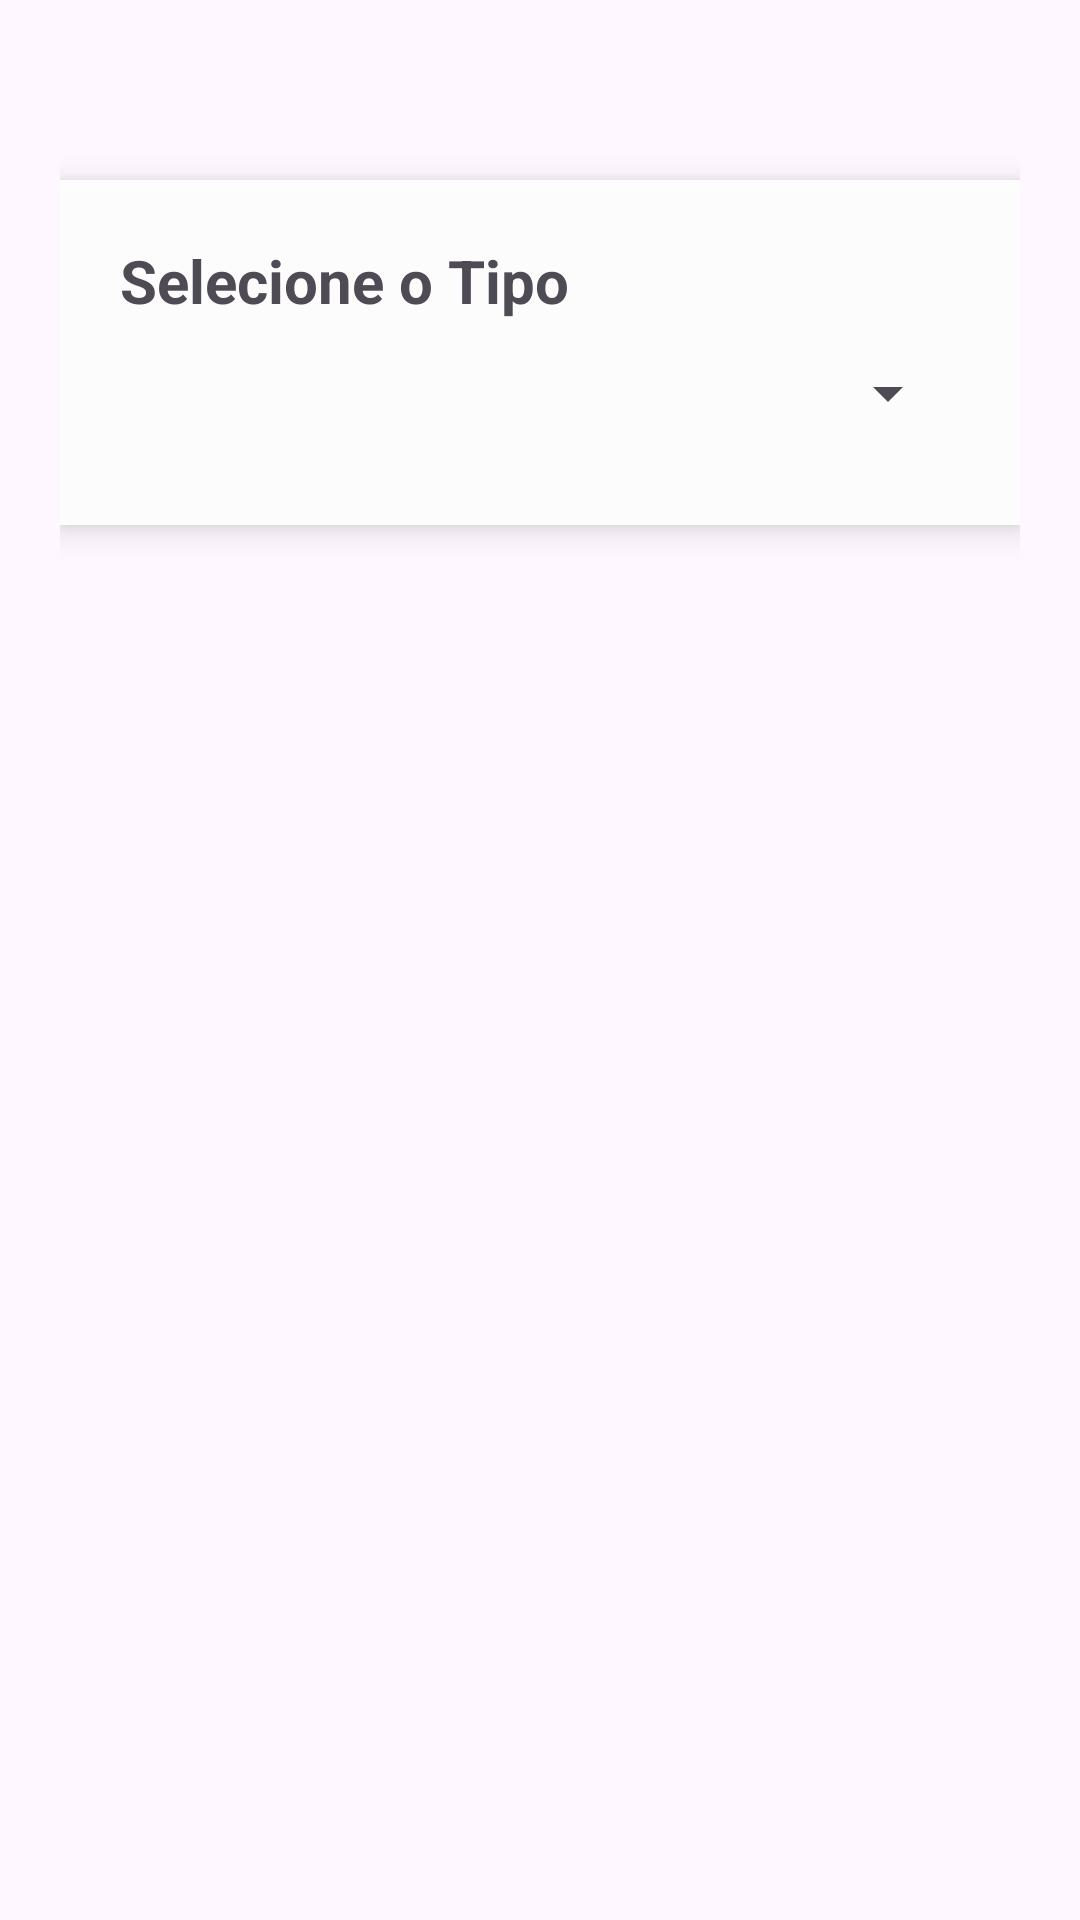

Reconstruct the res/layout file that produces this screen, plus the resources it refers to.
<!-- AndroidManifest.xml: application theme Theme.FlexCharge -->
<!-- res/layout/activity_main.xml -->
<?xml version="1.0" encoding="utf-8"?>
<ScrollView xmlns:android="http://schemas.android.com/apk/res/android"
    android:layout_width="match_parent"
    android:layout_height="match_parent">

    <RelativeLayout
        android:layout_width="match_parent"
        android:layout_height="match_parent"
        android:padding="20dp">

        <LinearLayout
            android:id="@+id/containerMain"
            android:layout_width="match_parent"
            android:layout_height="wrap_content"
            android:orientation="vertical"
            android:background="#FFFFFF"
            android:padding="20dp"
            android:layout_marginTop="40dp"
            android:layout_marginBottom="40dp"
            android:elevation="6dp"
            android:alpha="0.95"
            android:clipToOutline="true">

            <TextView
                android:layout_width="wrap_content"
                android:layout_height="wrap_content"
                android:text="Selecione o Tipo"
                android:textSize="20sp"
                android:textStyle="bold"
                android:paddingBottom="12dp" />

            <Spinner
                android:id="@+id/spinnerType"
                android:layout_width="match_parent"
                android:layout_height="wrap_content"
                android:layout_marginBottom="12dp" />

            
            <FrameLayout
                android:id="@+id/fragmentContainer"
                android:layout_width="match_parent"
                android:layout_height="wrap_content" />

        </LinearLayout>

    </RelativeLayout>

</ScrollView>
<!-- resources referenced by this layout -->
<resources>
  <style name="Theme.FlexCharge" parent="Base.Theme.FlexCharge" />
  <style name="Base.Theme.FlexCharge" parent="Theme.Material3.DayNight.NoActionBar">
          
          
      </style>
</resources>
